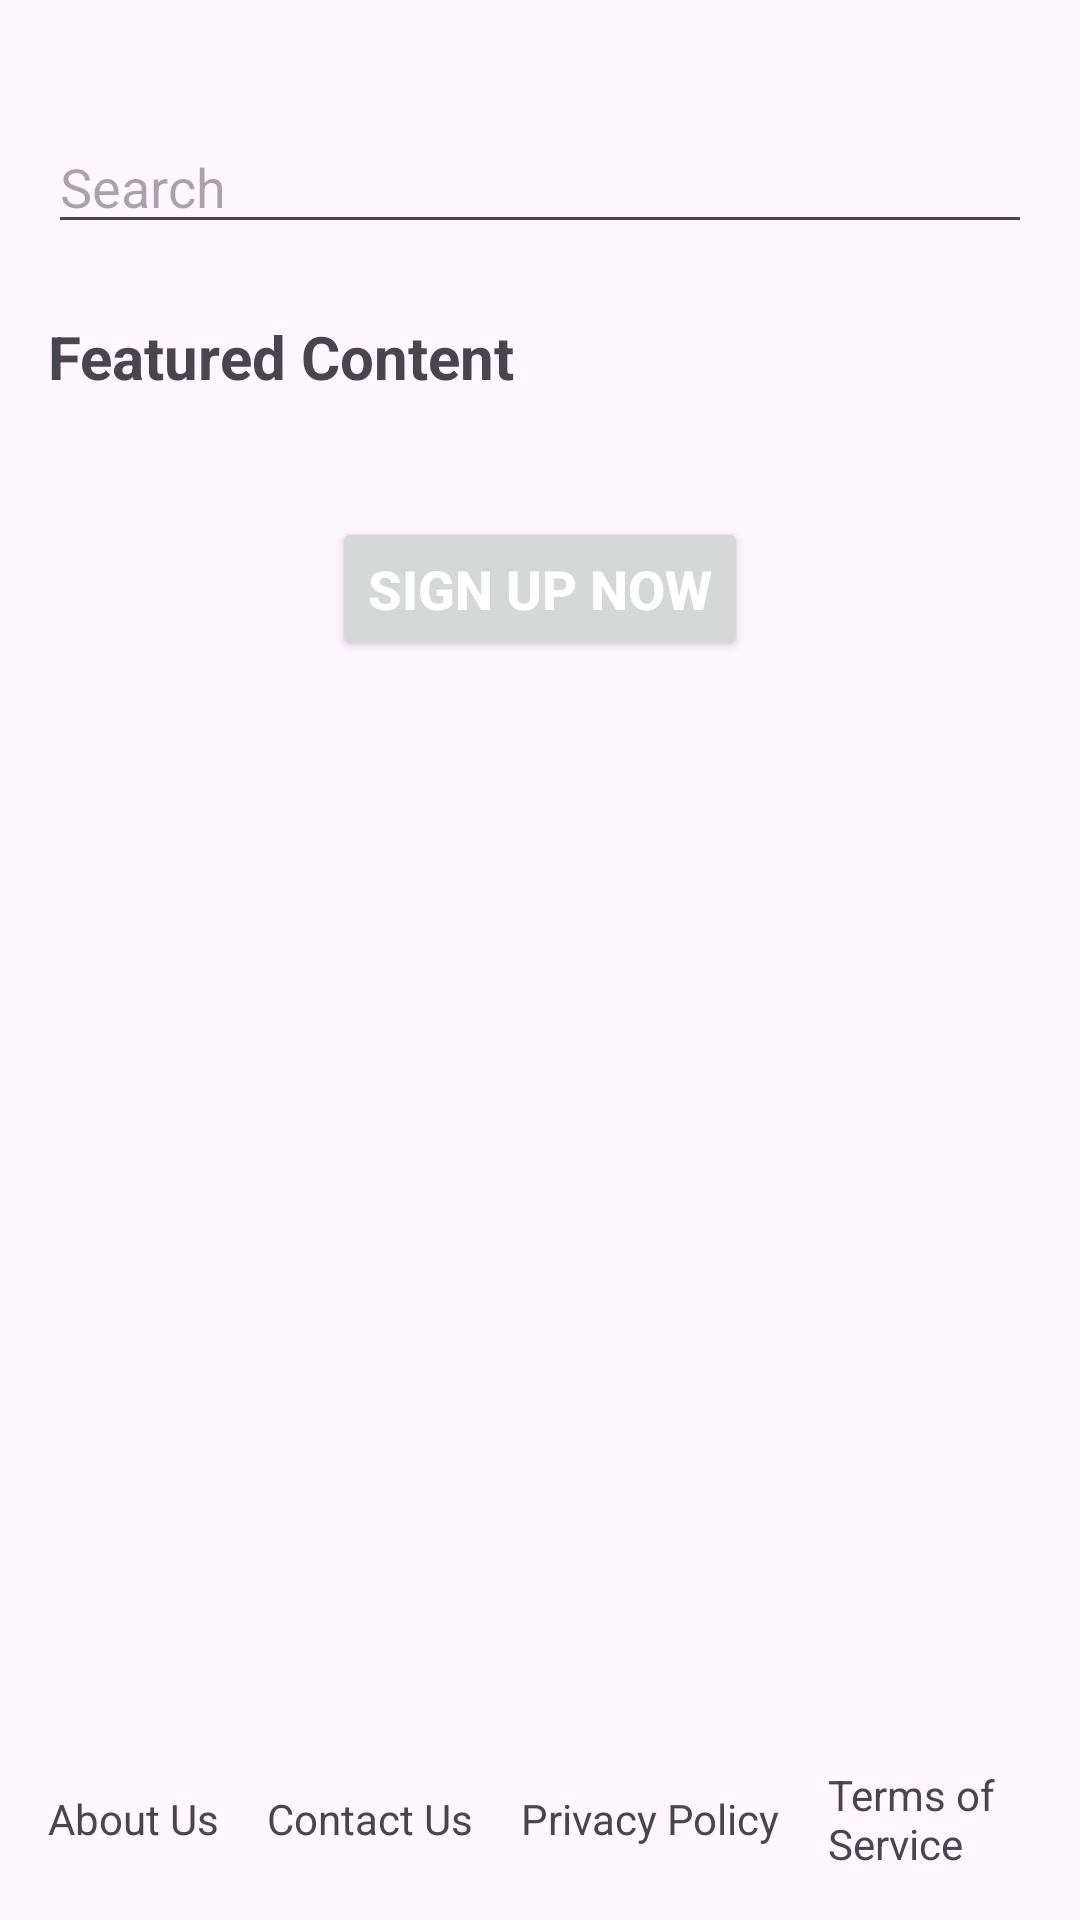

The Android layout XML behind this screen, and the referenced resources:
<!-- AndroidManifest.xml: application theme Theme.FinalAndroid -->
<!-- res/layout/activity_home.xml -->
<?xml version="1.0" encoding="utf-8"?>
<RelativeLayout xmlns:android="http://schemas.android.com/apk/res/android"
    android:layout_width="match_parent"
    android:layout_height="match_parent">

    
    <ImageView
        android:id="@+id/appLogo"
        android:layout_width="wrap_content"
        android:layout_height="wrap_content"

        android:layout_centerHorizontal="true"
        android:layout_marginTop="24dp"/>

    
    <ImageButton
        android:id="@+id/navigationDrawerButton"
        android:layout_width="wrap_content"
        android:layout_height="wrap_content"

        android:background="?android:attr/selectableItemBackground"
        android:layout_alignParentStart="true"
        android:layout_marginStart="16dp"
        android:layout_marginTop="24dp"/>

    
    <EditText
        android:id="@+id/searchBar"
        android:layout_width="match_parent"
        android:layout_height="wrap_content"
        android:hint="Search"
        android:inputType="text"
        android:layout_marginTop="16dp"
        android:layout_marginStart="16dp"
        android:layout_marginEnd="16dp"
        android:layout_below="@id/appLogo"/>

    
    <TextView
        android:id="@+id/featuredContentTitle"
        android:layout_width="wrap_content"
        android:layout_height="wrap_content"
        android:text="Featured Content"
        android:textSize="20sp"
        android:textStyle="bold"
        android:layout_marginStart="16dp"
        android:layout_marginTop="24dp"
        android:layout_below="@id/searchBar"/>

    
    <androidx.recyclerview.widget.RecyclerView
        android:id="@+id/featuredContentRecyclerView"
        android:layout_width="match_parent"
        android:layout_height="wrap_content"
        android:layout_marginTop="16dp"
        android:layout_below="@id/featuredContentTitle"/>

    
    <Button
        android:id="@+id/callToActionButton"
        android:layout_width="wrap_content"
        android:layout_height="wrap_content"
        android:text="Sign Up Now"

        android:textColor="@android:color/white"
        android:textSize="18sp"
        android:textStyle="bold"
        android:layout_centerHorizontal="true"
        android:layout_marginTop="24dp"
        android:layout_below="@id/featuredContentRecyclerView"/>

    
    <LinearLayout
        android:id="@+id/footerLayout"
        android:layout_width="match_parent"
        android:layout_height="wrap_content"
        android:orientation="horizontal"
        android:gravity="center"
        android:layout_alignParentBottom="true"
        android:padding="16dp">

        
        <TextView
            android:id="@+id/aboutUsLink"
            android:layout_width="wrap_content"
            android:layout_height="wrap_content"
            android:text="About Us"
            android:layout_marginEnd="16dp"/>

        <TextView
            android:id="@+id/contactUsLink"
            android:layout_width="wrap_content"
            android:layout_height="wrap_content"
            android:text="Contact Us"
            android:layout_marginEnd="16dp"/>

        <TextView
            android:id="@+id/privacyPolicyLink"
            android:layout_width="wrap_content"
            android:layout_height="wrap_content"
            android:text="Privacy Policy"
            android:layout_marginEnd="16dp"/>

        <TextView
            android:id="@+id/termsOfServiceLink"
            android:layout_width="wrap_content"
            android:layout_height="wrap_content"
            android:text="Terms of Service"/>

    </LinearLayout>

</RelativeLayout>
<!-- resources referenced by this layout -->
<resources>
  <style name="Theme.FinalAndroid" parent="Base.Theme.FinalAndroid" />
  <style name="Base.Theme.FinalAndroid" parent="Theme.Material3.DayNight.NoActionBar">
          
          
      </style>
</resources>
